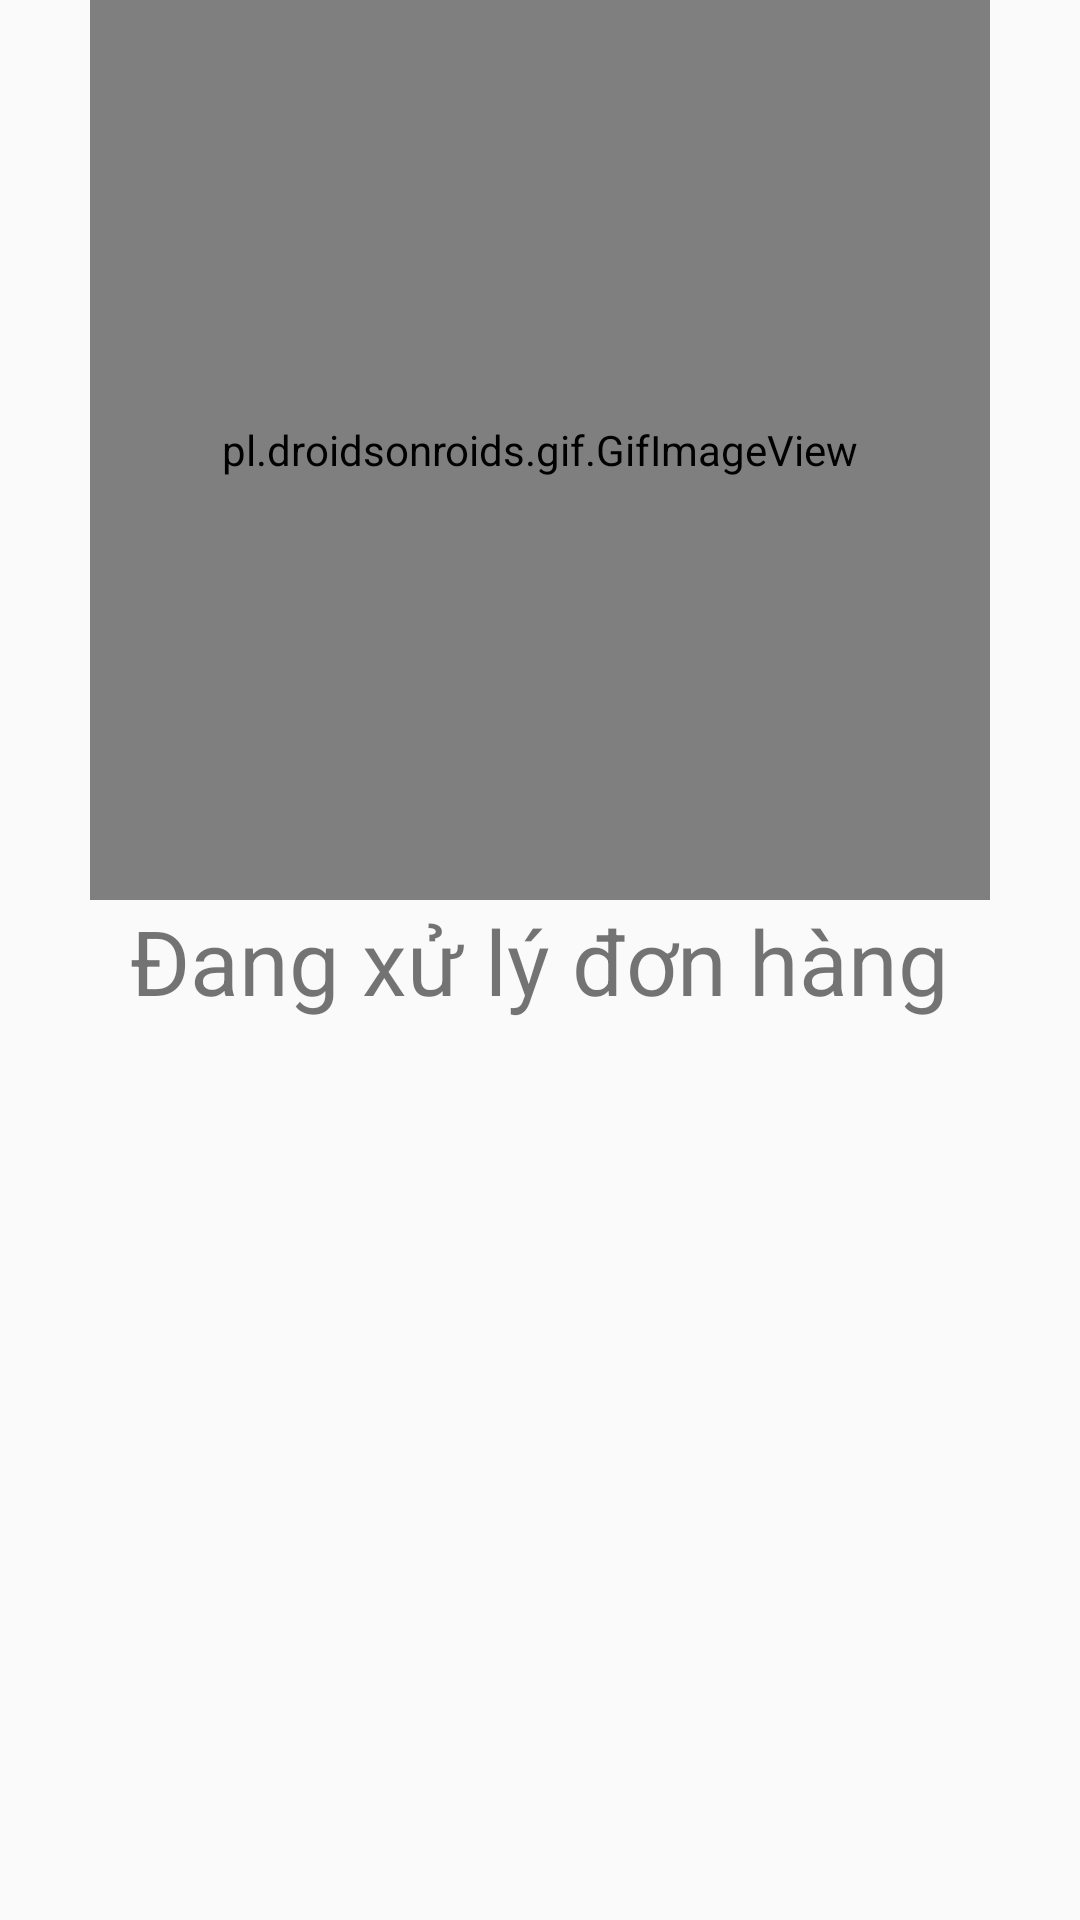

Write the Android layout XML for this screen, with the resource values it uses.
<!-- AndroidManifest.xml: application theme Theme.QuocDuy -->
<!-- res/layout/activity_order.xml -->
<?xml version="1.0" encoding="utf-8"?>
<LinearLayout
    xmlns:android="http://schemas.android.com/apk/res/android"
    xmlns:tools="http://schemas.android.com/tools"
    android:layout_width="match_parent"
    android:layout_height="wrap_content"
    android:layout_gravity="center"
    android:orientation="vertical"
    tools:context=".Order">

    
    <LinearLayout
        android:layout_width="match_parent"
        android:layout_height="wrap_content"
        android:gravity="center">

        <pl.droidsonroids.gif.GifImageView
            android:id="@+id/ordess"
            android:layout_width="300dp"
            android:layout_height="300dp"
            android:src="@drawable/load" /> 
    </LinearLayout>

    
    <LinearLayout
        android:layout_width="match_parent"
        android:layout_height="wrap_content"
        android:gravity="center">

        <TextView
            android:textSize="30dp"
            android:layout_width="wrap_content"
            android:layout_height="wrap_content"
            android:text="Đang xử lý đơn hàng"/>
    </LinearLayout>
</LinearLayout>
<!-- resources referenced by this layout -->
<resources>
  <style name="Theme.QuocDuy" parent="Base.Theme.QuocDuy" />
  <style name="Base.Theme.QuocDuy" parent="Theme.AppCompat.Light.NoActionBar">
          
          
  
          <item name="colorPrimary">@color/my_primary</item>
          <item name="colorPrimaryVariant">@color/my_primary</item>
          <item name="colorOnPrimary">@color/white</item>
  
          <item name="colorSecondary">@color/my_secondary</item>
          <item name="colorSecondaryVariant">@color/my_secondary</item>
          <item name="colorOnSecondary">@color/black</item>
  
          <item name="android:statusBarColor">@color/my_primary</item>
      </style>
  <color name="my_primary">#5E35B1</color>
  <color name="white">#FFFFFFFF</color>
  <color name="my_secondary">#673AB7</color>
  <color name="black">#FF000000</color>
</resources>
